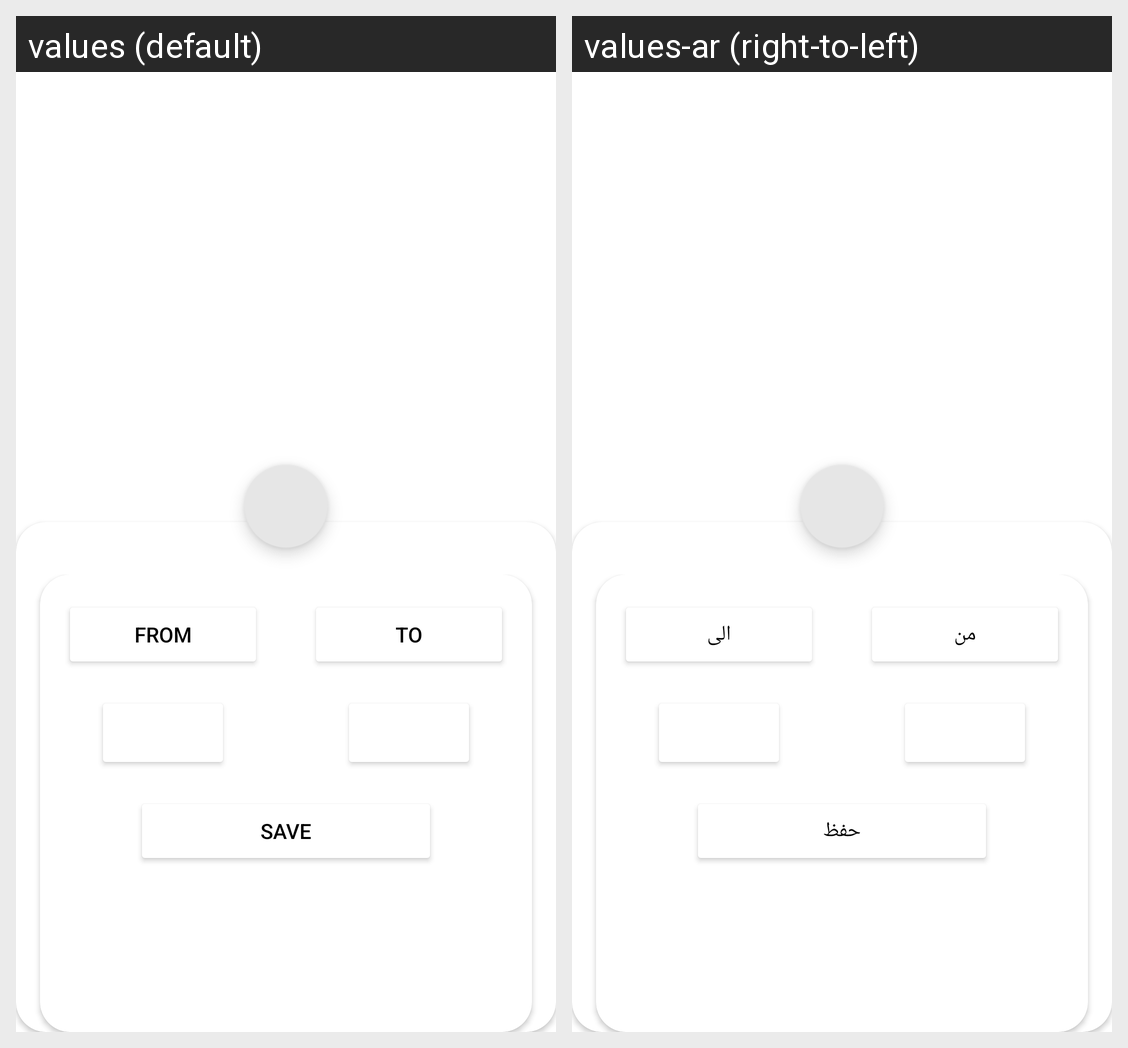

Locale-by-locale string values for the Android screen shown in this grid:
Android screen res/layout/select_time.xml rendered under 2 locales, left to right: values (default), values-ar (right-to-left). Device: Nexus 5 (rendered at 1080×1920; each locale shown at half size, 540×960, under a caption strip naming it); theme Theme.WeatherApp.
Strings drawn on this screen, with the default value and each locale's value (text and hints the layout hard-codes, and strings that could not be matched under every locale, appear in the picture but are not listed):

from
  values: From
  values-ar: من

to
  values: To
  values-ar: الى

save
  values: Save
  values-ar: حفظ
